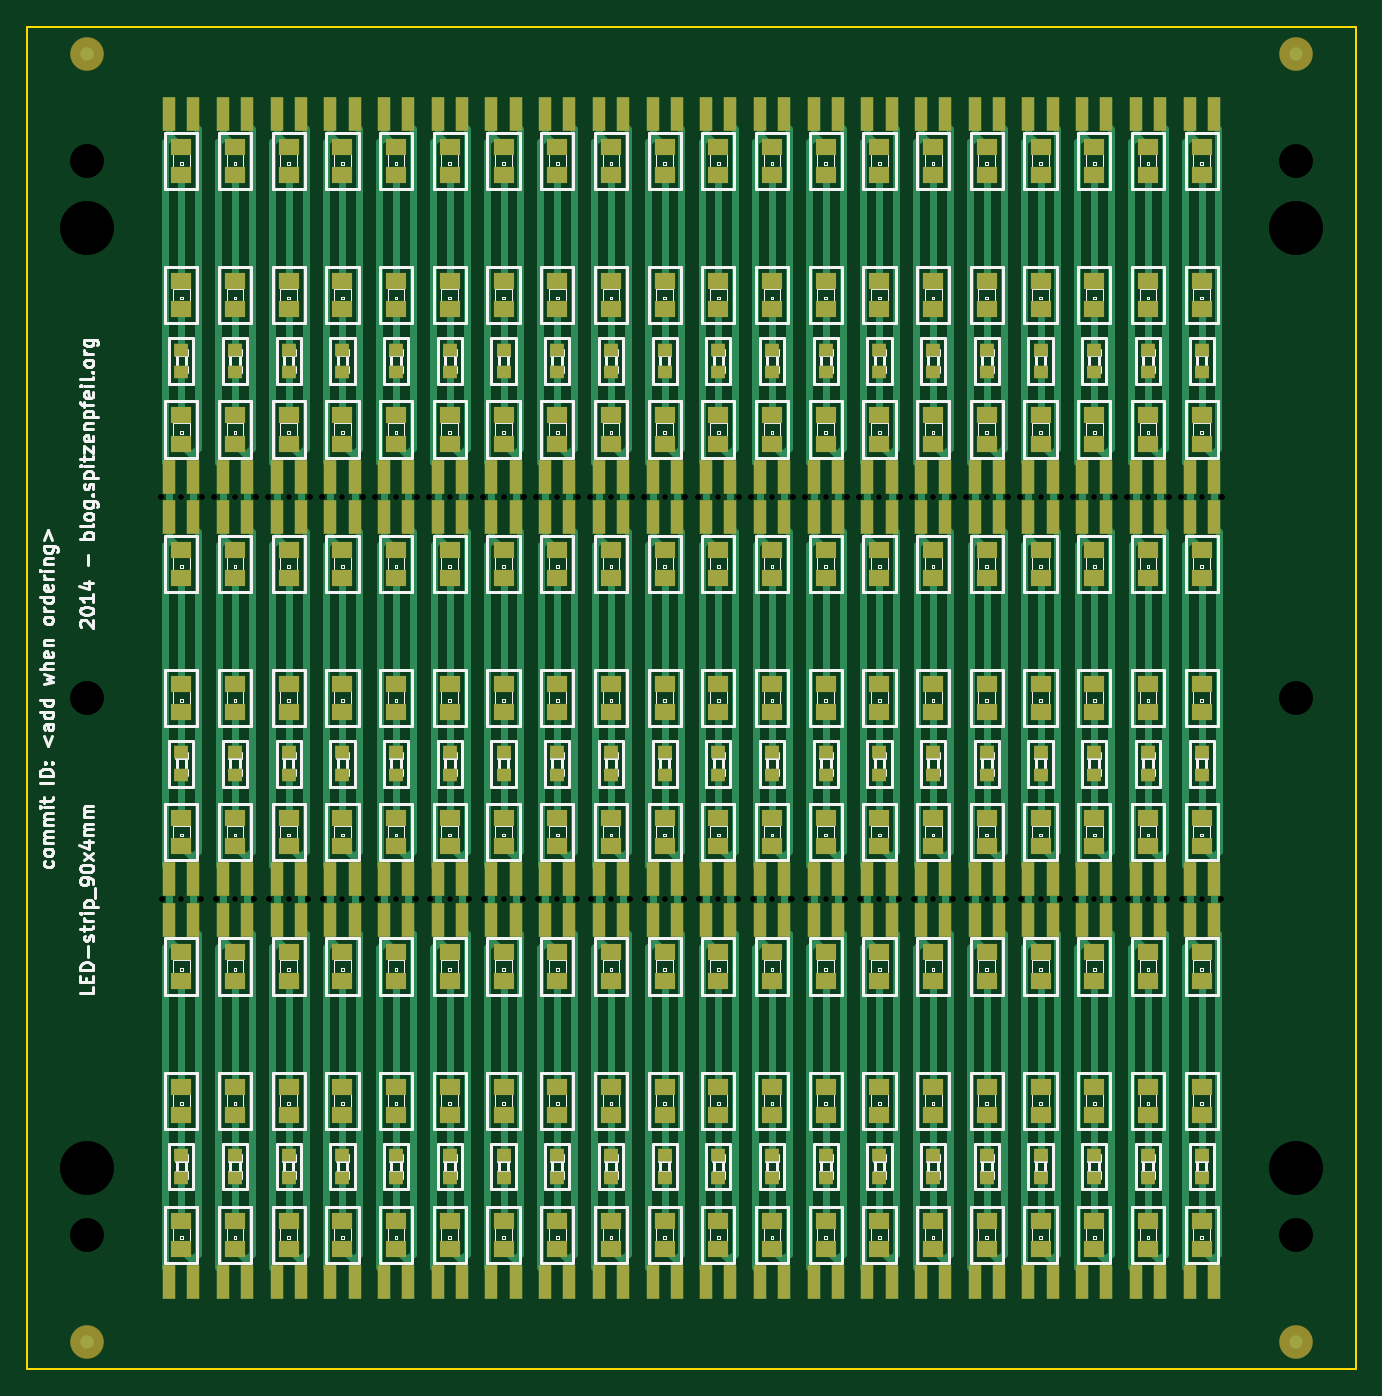
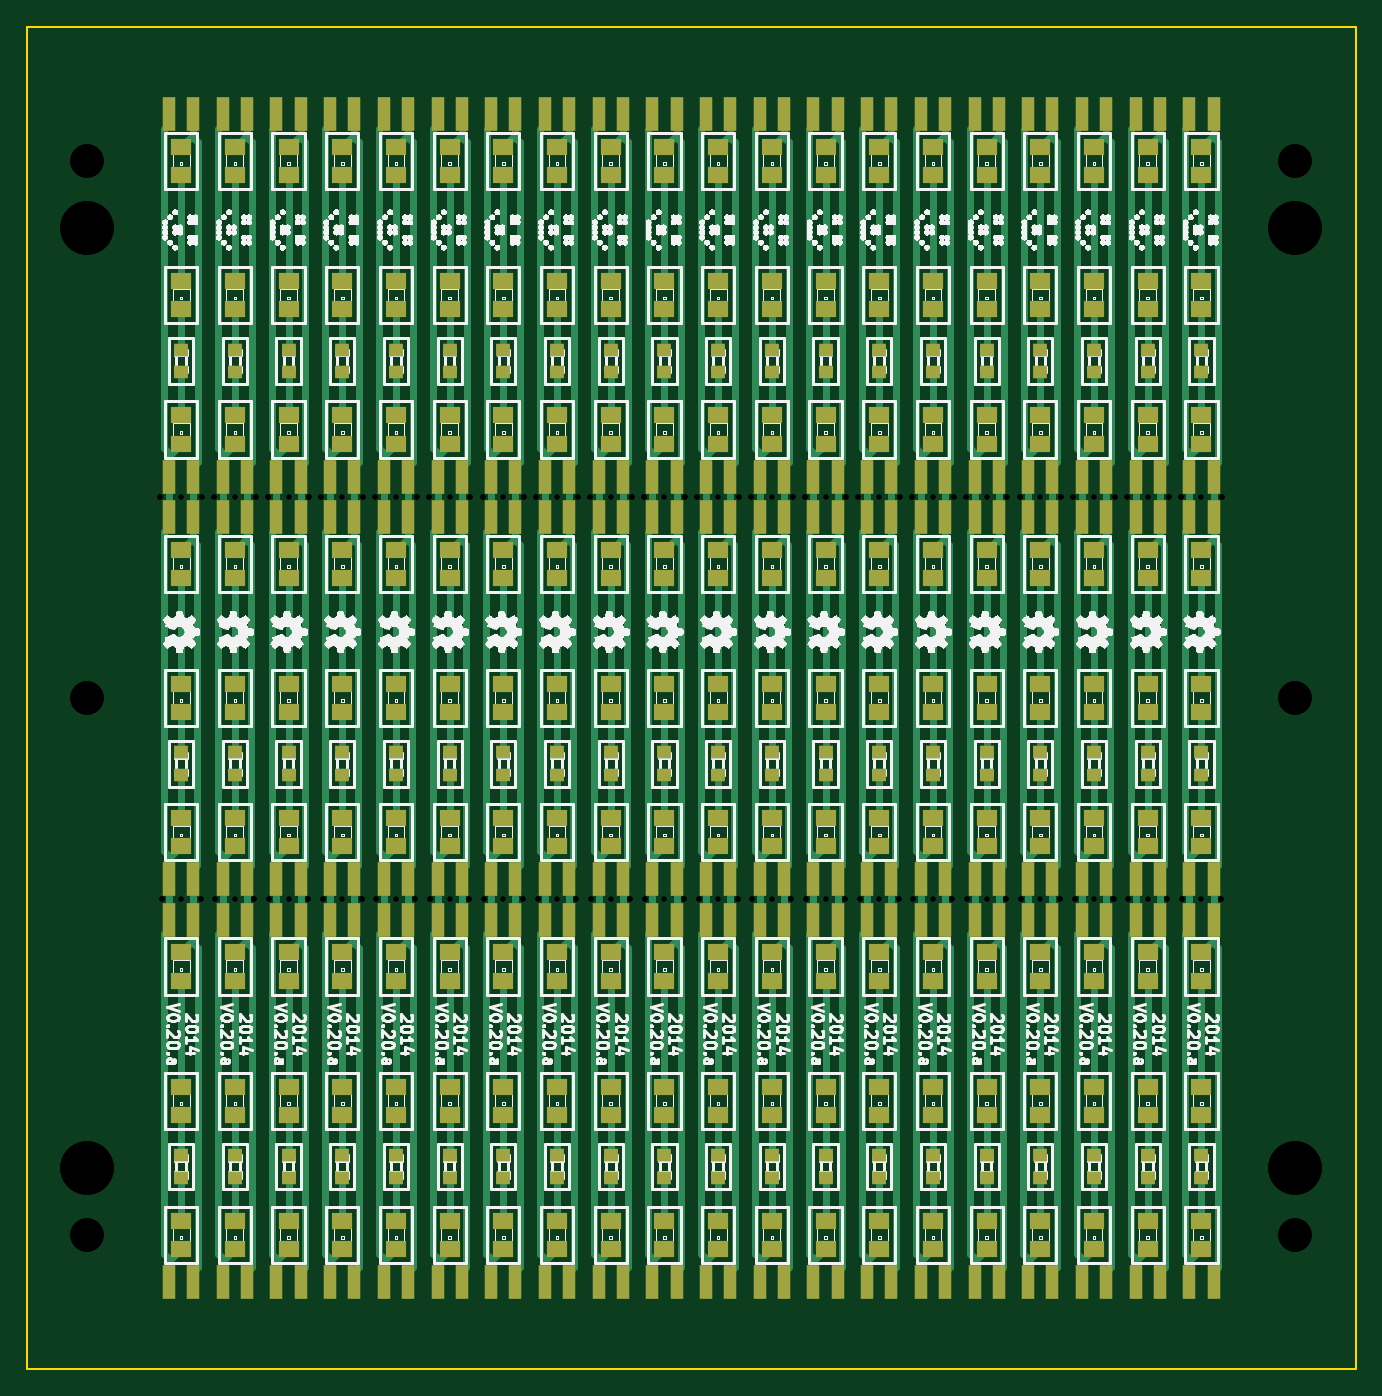
Circuit board: 11 layer files. Board 99.0 x 100.0 mm.
- bottom_copper: LED-strip_90x4mm__panel-v-cut-B_Cu.gbl (56937 bytes)
- bottom_mask: LED-strip_90x4mm__panel-v-cut-B_Mask.gbs (14350 bytes)
- paste: LED-strip_90x4mm__panel-v-cut-B_Paste.gbp (9602 bytes)
- bottom_silk: LED-strip_90x4mm__panel-v-cut-B_SilkS.gbo (1126582 bytes)
- outline: LED-strip_90x4mm__panel-v-cut-Edge_Cuts.gbr (410 bytes)
- top_copper: LED-strip_90x4mm__panel-v-cut-F_Cu.gtl (58576 bytes)
- top_mask: LED-strip_90x4mm__panel-v-cut-F_Mask.gts (14469 bytes)
- paste: LED-strip_90x4mm__panel-v-cut-F_Paste.gtp (9751 bytes)
- top_silk: LED-strip_90x4mm__panel-v-cut-F_SilkS.gto (222245 bytes)
- drill: LED-strip_90x4mm__panel-v-cut-NPTH.drl (2396 bytes)
- drill: LED-strip_90x4mm__panel-v-cut.drl (1507 bytes)

=== bottom_copper: LED-strip_90x4mm__panel-v-cut-B_Cu.gbl (56937 bytes, source omitted) ===
=== bottom_mask: LED-strip_90x4mm__panel-v-cut-B_Mask.gbs (14350 bytes, source omitted) ===
=== paste: LED-strip_90x4mm__panel-v-cut-B_Paste.gbp (9602 bytes, source omitted) ===
=== bottom_silk: LED-strip_90x4mm__panel-v-cut-B_SilkS.gbo (1126582 bytes, source omitted) ===
=== outline: LED-strip_90x4mm__panel-v-cut-Edge_Cuts.gbr ===
%FSLAX34Y34*%
G04 Gerber Fmt 3.4, Leading zero omitted, Abs format*
G04 (created by PCBNEW (2014-05-23 BZR 4886)-product) date Sat 24 May 2014 05:26:00 PM CEST*
%MOIN*%
G01*
G70*
G90*
G04 APERTURE LIST*
%ADD10C,0.005906*%
G04 APERTURE END LIST*
G54D10*
X149606Y-32677D02*
X110629Y-32677D01*
X149606Y-72047D02*
X110629Y-72047D01*
X110629Y-72047D02*
X110629Y-32677D01*
X149606Y-32677D02*
X149606Y-72047D01*
M02*

=== top_copper: LED-strip_90x4mm__panel-v-cut-F_Cu.gtl (58576 bytes, source omitted) ===
=== top_mask: LED-strip_90x4mm__panel-v-cut-F_Mask.gts (14469 bytes, source omitted) ===
=== paste: LED-strip_90x4mm__panel-v-cut-F_Paste.gtp (9751 bytes, source omitted) ===
=== top_silk: LED-strip_90x4mm__panel-v-cut-F_SilkS.gto (222245 bytes, source omitted) ===
=== drill: LED-strip_90x4mm__panel-v-cut-NPTH.drl ===
M48
;DRILL file {kicad (2014-05-18 BZR 4870)-product} date Mon 19 May 2014 01:13:26 AM CEST
;FORMAT={-:-/ absolute / inch / decimal}
FMAT,2
INCH,TZ
T1C0.016
T2C0.098
T3C0.157
%
G90
G05
M72
T1
X11.4547Y-4.6457
X11.4587Y-5.8268
X11.5157Y-4.6457
X11.5157Y-5.8268
X11.5728Y-5.8268
X11.5768Y-4.6457
X11.6122Y-4.6457
X11.6161Y-5.8268
X11.6732Y-4.6457
X11.6732Y-5.8268
X11.7303Y-5.8268
X11.7343Y-4.6457
X11.7697Y-4.6457
X11.7736Y-5.8268
X11.8307Y-4.6457
X11.8307Y-5.8268
X11.8878Y-5.8268
X11.8917Y-4.6457
X11.9272Y-4.6457
X11.9311Y-5.8268
X11.9882Y-4.6457
X11.9882Y-5.8268
X12.0453Y-5.8268
X12.0492Y-4.6457
X12.0846Y-4.6457
X12.0886Y-5.8268
X12.1457Y-4.6457
X12.1457Y-5.8268
X12.2028Y-5.8268
X12.2067Y-4.6457
X12.2421Y-4.6457
X12.2461Y-5.8268
X12.3031Y-4.6457
X12.3031Y-5.8268
X12.3602Y-5.8268
X12.3642Y-4.6457
X12.3996Y-4.6457
X12.4035Y-5.8268
X12.4606Y-4.6457
X12.4606Y-5.8268
X12.5177Y-5.8268
X12.5217Y-4.6457
X12.5571Y-4.6457
X12.561Y-5.8268
X12.6181Y-4.6457
X12.6181Y-5.8268
X12.6752Y-5.8268
X12.6791Y-4.6457
X12.7146Y-4.6457
X12.7185Y-5.8268
X12.7756Y-4.6457
X12.7756Y-5.8268
X12.8327Y-5.8268
X12.8366Y-4.6457
X12.872Y-4.6457
X12.876Y-5.8268
X12.9331Y-4.6457
X12.9331Y-5.8268
X12.9902Y-5.8268
X12.9941Y-4.6457
X13.0295Y-4.6457
X13.0335Y-5.8268
X13.0906Y-4.6457
X13.0906Y-5.8268
X13.1476Y-5.8268
X13.1516Y-4.6457
X13.187Y-4.6457
X13.1909Y-5.8268
X13.248Y-4.6457
X13.248Y-5.8268
X13.3051Y-5.8268
X13.3091Y-4.6457
X13.3445Y-4.6457
X13.3484Y-5.8268
X13.4055Y-4.6457
X13.4055Y-5.8268
X13.4626Y-5.8268
X13.4665Y-4.6457
X13.502Y-4.6457
X13.5059Y-5.8268
X13.563Y-4.6457
X13.563Y-5.8268
X13.6201Y-5.8268
X13.624Y-4.6457
X13.6594Y-4.6457
X13.6634Y-5.8268
X13.7205Y-4.6457
X13.7205Y-5.8268
X13.7776Y-5.8268
X13.7815Y-4.6457
X13.8169Y-4.6457
X13.8209Y-5.8268
X13.878Y-4.6457
X13.878Y-5.8268
X13.935Y-5.8268
X13.939Y-4.6457
X13.9744Y-4.6457
X13.9783Y-5.8268
X14.0354Y-4.6457
X14.0354Y-5.8268
X14.0925Y-5.8268
X14.0965Y-4.6457
X14.1319Y-4.6457
X14.1358Y-5.8268
X14.1929Y-4.6457
X14.1929Y-5.8268
X14.25Y-5.8268
X14.2539Y-4.6457
X14.2894Y-4.6457
X14.2933Y-5.8268
X14.3504Y-4.6457
X14.3504Y-5.8268
X14.4075Y-5.8268
X14.4114Y-4.6457
X14.4469Y-4.6457
X14.4508Y-5.8268
X14.5079Y-4.6457
X14.5079Y-5.8268
X14.565Y-5.8268
X14.5689Y-4.6457
T2
X11.2402Y-3.6614
X11.2402Y-5.2362
X11.2402Y-6.811
X14.7835Y-3.6614
X14.7835Y-5.2362
X14.7835Y-6.811
T3
X11.2402Y-3.8583
X11.2402Y-6.6142
X14.7835Y-3.8583
X14.7835Y-6.6142
T0
M30

=== drill: LED-strip_90x4mm__panel-v-cut.drl ===
M48
METRIC,TZ
T1C0.400
T2C2.500
T3C4.000
%
G90
G05
T1
X290950Y-118000
X291050Y-148000
X293950Y-148000
X294050Y-118000
X294950Y-118000
X295050Y-148000
X297950Y-148000
X298050Y-118000
X298950Y-118000
X299050Y-148000
X301950Y-148000
X302050Y-118000
X302950Y-118000
X303050Y-148000
X305950Y-148000
X306050Y-118000
X306950Y-118000
X307050Y-148000
X309950Y-148000
X310050Y-118000
X310950Y-118000
X311050Y-148000
X313950Y-148000
X314050Y-118000
X314950Y-118000
X315050Y-148000
X317950Y-148000
X318050Y-118000
X318950Y-118000
X319050Y-148000
X321950Y-148000
X322050Y-118000
X322950Y-118000
X323050Y-148000
X325950Y-148000
X326050Y-118000
X326950Y-118000
X327050Y-148000
X329950Y-148000
X330050Y-118000
X330950Y-118000
X331050Y-148000
X333950Y-148000
X334050Y-118000
X334950Y-118000
X335050Y-148000
X337950Y-148000
X338050Y-118000
X338950Y-118000
X339050Y-148000
X341950Y-148000
X342050Y-118000
X342950Y-118000
X343050Y-148000
X345950Y-148000
X346050Y-118000
X346950Y-118000
X347050Y-148000
X349950Y-148000
X350050Y-118000
X350950Y-118000
X351050Y-148000
X353950Y-148000
X354050Y-118000
X354950Y-118000
X355050Y-148000
X357950Y-148000
X358050Y-118000
X358950Y-118000
X359050Y-148000
X361950Y-148000
X362050Y-118000
X362950Y-118000
X363050Y-148000
X365950Y-148000
X366050Y-118000
X366950Y-118000
X367050Y-148000
X369950Y-148000
X370050Y-118000
T2
X285500Y-093000
X285500Y-133000
X285500Y-173000
X375500Y-093000
X375500Y-133000
X375500Y-173000
T3
X285500Y-098000
X285500Y-168000
X375500Y-098000
X375500Y-168000
T0
M30
